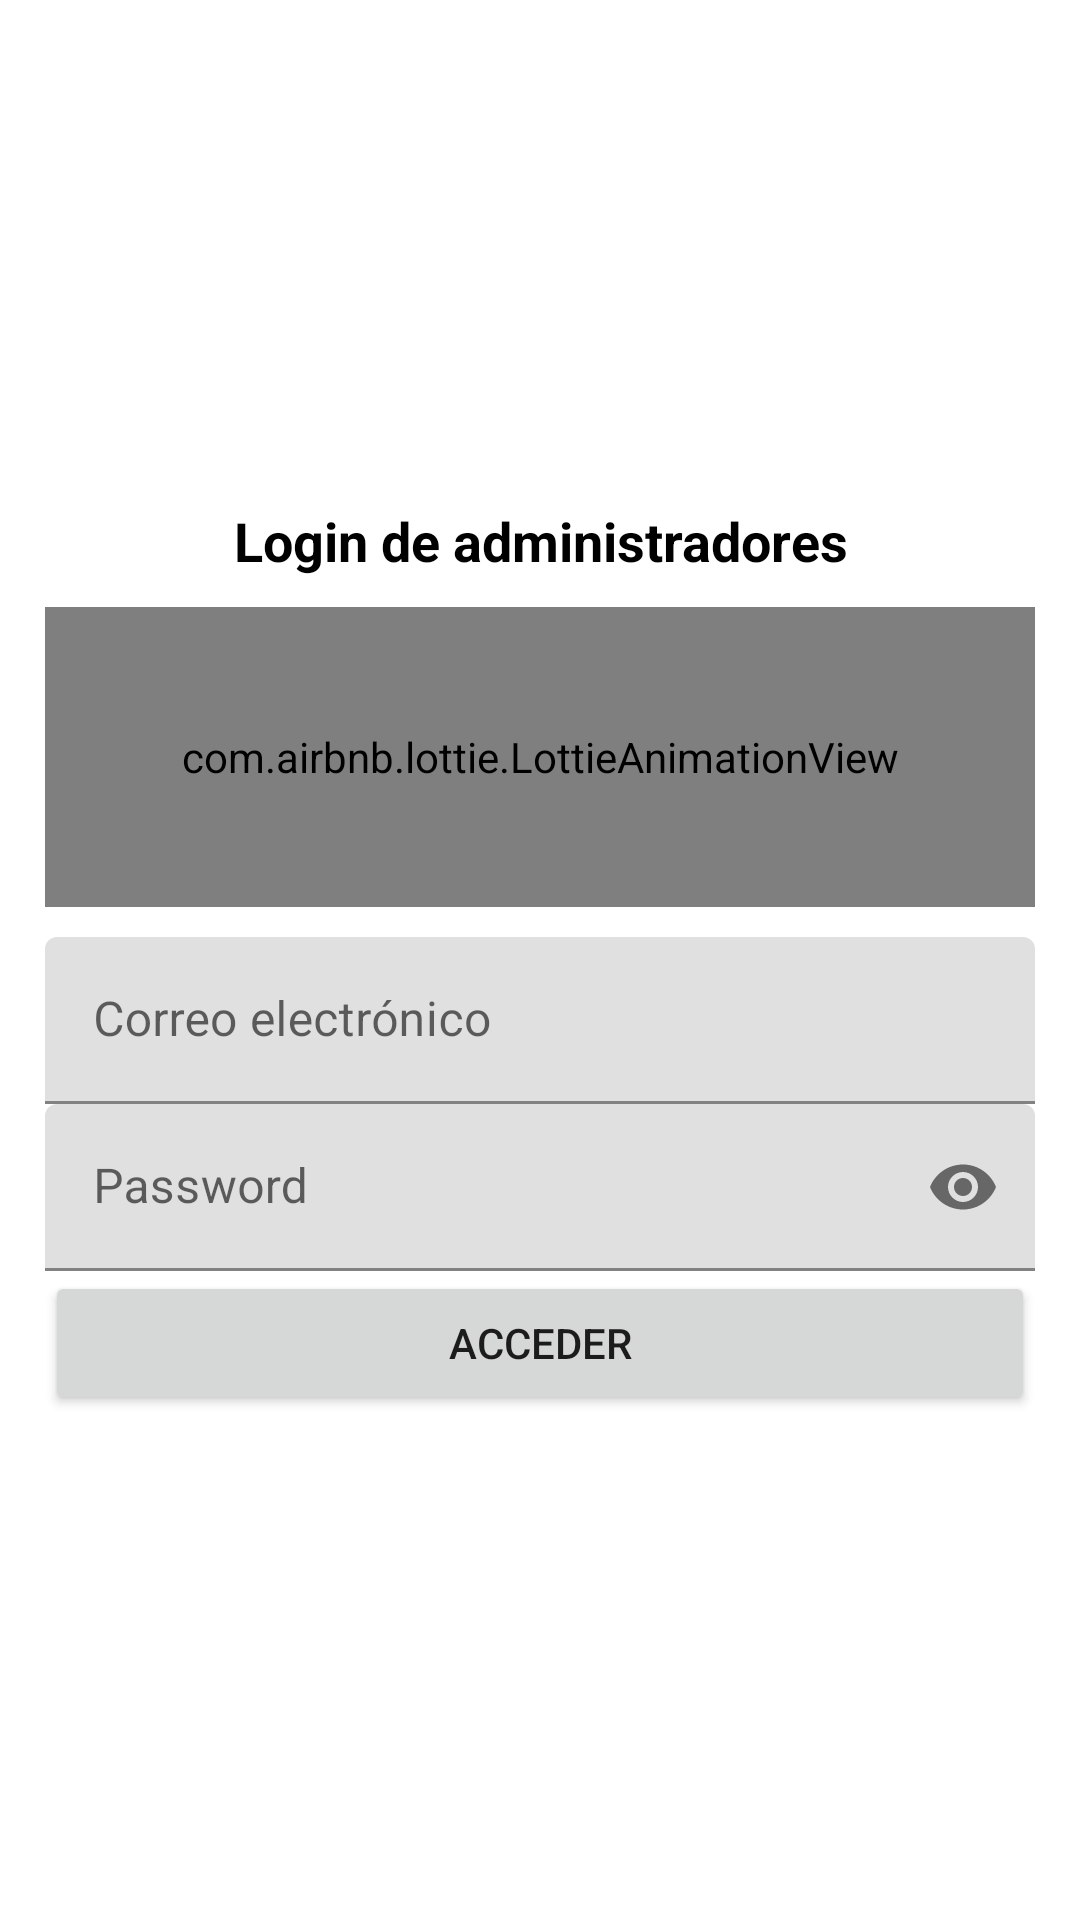

Produce the Android XML layout that renders to this screen, including the resource entries it uses.
<!-- AndroidManifest.xml: application theme AppTheme -->
<!-- res/layout/activity_inicio_sesion.xml -->
<?xml version="1.0" encoding="utf-8"?>
<RelativeLayout
    xmlns:android="http://schemas.android.com/apk/res/android"
    xmlns:app="http://schemas.android.com/apk/res-auto"
    xmlns:tools="http://schemas.android.com/tools"
    android:layout_width="match_parent"
    android:layout_height="match_parent"
    android:background="#fff"
    tools:context=".InicioSesion">

    <androidx.appcompat.widget.LinearLayoutCompat
        android:layout_width="match_parent"
        android:layout_height="match_parent"
        android:orientation="vertical"
        android:gravity="center"
        android:padding="15dp">

        
        <TextView
            android:text="@string/LoginTXT"
            android:textColor="#000"
            android:gravity="center"
            android:textStyle="bold"
            android:textSize="18sp"
            android:layout_width="match_parent"
            android:layout_height="wrap_content"/>

        
        <com.airbnb.lottie.LottieAnimationView
            android:layout_width="match_parent"
            android:layout_height="100dp"
            android:layout_marginTop="10dp"
            android:layout_gravity="center"
            app:lottie_imageAssetsFolder="assets"
            app:lottie_fileName="admin.json"
            app:lottie_loop="true"
            app:lottie_autoPlay="true"/>

        
        <com.google.android.material.textfield.TextInputLayout
            android:layout_width="match_parent"
            android:layout_height="wrap_content"
            android:layout_marginTop="10dp">

            <EditText
                android:id="@+id/CorreoLogin"
                android:hint="@string/Correo"
                android:inputType="textEmailAddress"
                android:layout_width="match_parent"
                android:layout_height="wrap_content"/>

        </com.google.android.material.textfield.TextInputLayout>

        
        <com.google.android.material.textfield.TextInputLayout
            android:layout_width="match_parent"
            android:layout_height="wrap_content"
            app:passwordToggleEnabled="true">

            <EditText
                android:id="@+id/PasswordLogin"
                android:hint="@string/Password"
                android:inputType="textPassword"
                android:layout_width="match_parent"
                android:layout_height="wrap_content"/>

        </com.google.android.material.textfield.TextInputLayout>

        <Button
            android:id="@+id/AccederLogin"
            android:text="@string/Acceder"
            android:layout_width="match_parent"
            android:layout_height="wrap_content"/>

    </androidx.appcompat.widget.LinearLayoutCompat>

</RelativeLayout>
<!-- resources referenced by this layout -->
<resources>
  <string name="Acceder">Acceder</string>
  <string name="Correo">Correo electrónico</string>
  <string name="LoginTXT">Login de administradores</string>
  <string name="Password">Password</string>
</resources>
